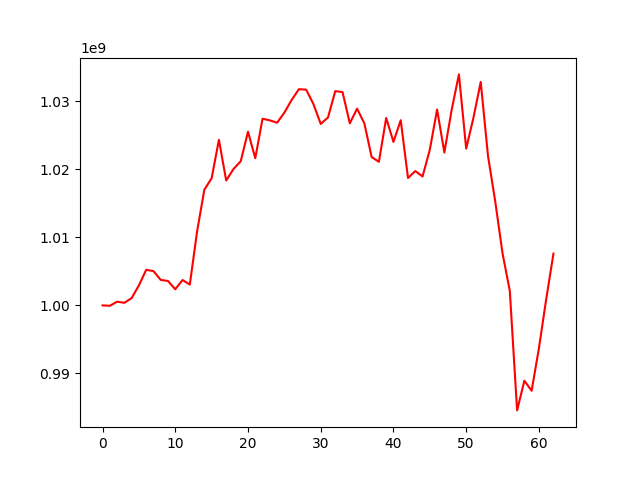

The file beside this chart, header and first rows:
, 0
0, 1000000000
1, 999944683
2, 1000540449
3, 1000382814
4, 1001073280
5, 1002944888
6, 1005226920
7, 1005034566
8, 1003747432
9, 1003587098
10, 1002368759
11, 1003725511
12, 1003057860
13, 1010883349
14, 1017002854
15, 1018681967
16, 1024327393
17, 1018351427
18, 1020029362
19, 1021181591
20, 1025516917
21, 1021622033
22, 1027422428
23, 1027186272
24, 1026835445
25, 1028315285
26, 1030179959
27, 1031765704
28, 1031692662
29, 1029567348
30, 1026660677
31, 1027611962
32, 1031482339
33, 1031336540
34, 1026744525
35, 1028906550
36, 1026736999
37, 1021799037
38, 1021093229
39, 1027530179
40, 1024017173
41, 1027206505
42, 1018710923
43, 1019735265
44, 1018943534
45, 1022869096
46, 1028782152
47, 1022457769
48, 1028705450
49, 1033936450
50, 1023039262
51, 1027577704
52, 1032827987
53, 1021962709
54, 1015228603
55, 1007633626
56, 1002121059
57, 984574104
58, 988933441
59, 987460964
... 3 more rows
